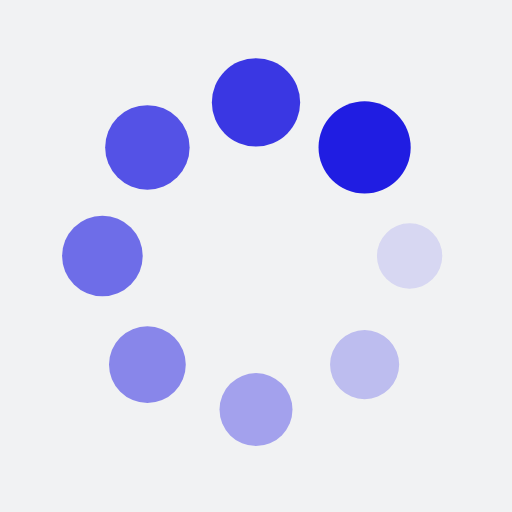
t = 0.00 s
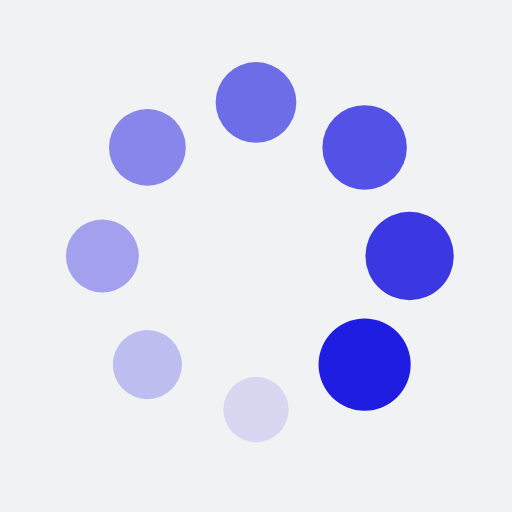
t = 0.25 s
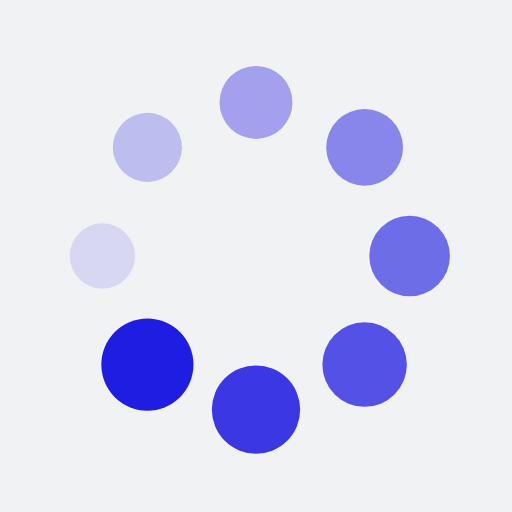
t = 0.50 s
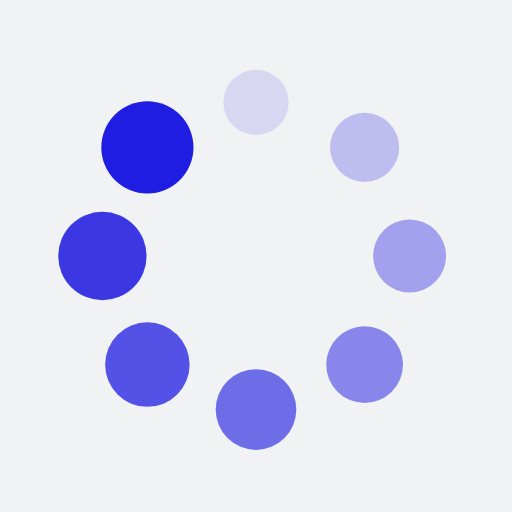
t = 0.75 s

The animated SVG that drew these frames (rendered in a browser with its animation timeline set to each time). Animation: 16 SMIL elements (animate=8,animateTransform=8); one cycle of 1.00 s, repeats indefinitely.

<?xml version="1.0" encoding="utf-8"?>
<svg xmlns="http://www.w3.org/2000/svg" xmlns:xlink="http://www.w3.org/1999/xlink" style="margin: auto; background: rgb(241, 242, 243); display: block; shape-rendering: auto;" width="101px" height="101px" viewBox="0 0 100 100" preserveAspectRatio="xMidYMid">
<g transform="translate(80,50)">
<g transform="rotate(0)">
<circle cx="0" cy="0" r="6" fill="#201de2" fill-opacity="1">
  <animateTransform attributeName="transform" type="scale" begin="-0.875s" values="1.5 1.5;1 1" keyTimes="0;1" dur="1s" repeatCount="indefinite"></animateTransform>
  <animate attributeName="fill-opacity" keyTimes="0;1" dur="1s" repeatCount="indefinite" values="1;0" begin="-0.875s"></animate>
</circle>
</g>
</g><g transform="translate(71.21320343559643,71.21320343559643)">
<g transform="rotate(45)">
<circle cx="0" cy="0" r="6" fill="#201de2" fill-opacity="0.875">
  <animateTransform attributeName="transform" type="scale" begin="-0.75s" values="1.5 1.5;1 1" keyTimes="0;1" dur="1s" repeatCount="indefinite"></animateTransform>
  <animate attributeName="fill-opacity" keyTimes="0;1" dur="1s" repeatCount="indefinite" values="1;0" begin="-0.75s"></animate>
</circle>
</g>
</g><g transform="translate(50,80)">
<g transform="rotate(90)">
<circle cx="0" cy="0" r="6" fill="#201de2" fill-opacity="0.75">
  <animateTransform attributeName="transform" type="scale" begin="-0.625s" values="1.5 1.5;1 1" keyTimes="0;1" dur="1s" repeatCount="indefinite"></animateTransform>
  <animate attributeName="fill-opacity" keyTimes="0;1" dur="1s" repeatCount="indefinite" values="1;0" begin="-0.625s"></animate>
</circle>
</g>
</g><g transform="translate(28.786796564403577,71.21320343559643)">
<g transform="rotate(135)">
<circle cx="0" cy="0" r="6" fill="#201de2" fill-opacity="0.625">
  <animateTransform attributeName="transform" type="scale" begin="-0.5s" values="1.5 1.5;1 1" keyTimes="0;1" dur="1s" repeatCount="indefinite"></animateTransform>
  <animate attributeName="fill-opacity" keyTimes="0;1" dur="1s" repeatCount="indefinite" values="1;0" begin="-0.5s"></animate>
</circle>
</g>
</g><g transform="translate(20,50.00000000000001)">
<g transform="rotate(180)">
<circle cx="0" cy="0" r="6" fill="#201de2" fill-opacity="0.5">
  <animateTransform attributeName="transform" type="scale" begin="-0.375s" values="1.5 1.5;1 1" keyTimes="0;1" dur="1s" repeatCount="indefinite"></animateTransform>
  <animate attributeName="fill-opacity" keyTimes="0;1" dur="1s" repeatCount="indefinite" values="1;0" begin="-0.375s"></animate>
</circle>
</g>
</g><g transform="translate(28.78679656440357,28.786796564403577)">
<g transform="rotate(225)">
<circle cx="0" cy="0" r="6" fill="#201de2" fill-opacity="0.375">
  <animateTransform attributeName="transform" type="scale" begin="-0.25s" values="1.5 1.5;1 1" keyTimes="0;1" dur="1s" repeatCount="indefinite"></animateTransform>
  <animate attributeName="fill-opacity" keyTimes="0;1" dur="1s" repeatCount="indefinite" values="1;0" begin="-0.25s"></animate>
</circle>
</g>
</g><g transform="translate(49.99999999999999,20)">
<g transform="rotate(270)">
<circle cx="0" cy="0" r="6" fill="#201de2" fill-opacity="0.25">
  <animateTransform attributeName="transform" type="scale" begin="-0.125s" values="1.5 1.5;1 1" keyTimes="0;1" dur="1s" repeatCount="indefinite"></animateTransform>
  <animate attributeName="fill-opacity" keyTimes="0;1" dur="1s" repeatCount="indefinite" values="1;0" begin="-0.125s"></animate>
</circle>
</g>
</g><g transform="translate(71.21320343559643,28.78679656440357)">
<g transform="rotate(315)">
<circle cx="0" cy="0" r="6" fill="#201de2" fill-opacity="0.125">
  <animateTransform attributeName="transform" type="scale" begin="0s" values="1.5 1.5;1 1" keyTimes="0;1" dur="1s" repeatCount="indefinite"></animateTransform>
  <animate attributeName="fill-opacity" keyTimes="0;1" dur="1s" repeatCount="indefinite" values="1;0" begin="0s"></animate>
</circle>
</g>
</g>
<!-- [ldio] generated by https://loading.io/ --></svg>
